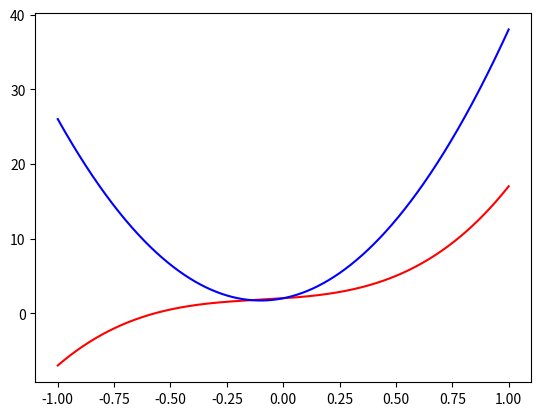
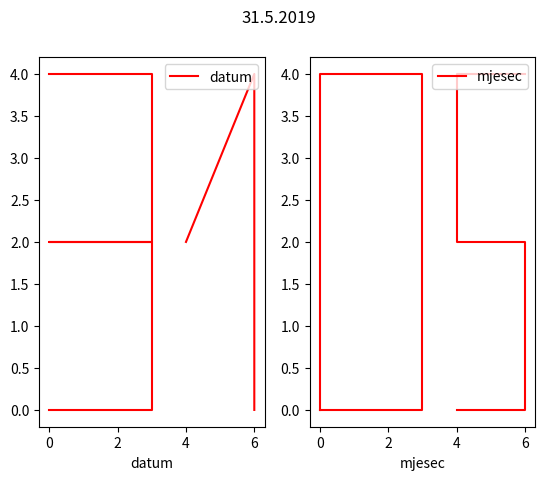

Reproduce these figures in Python, in order.
###NEWTON

###NEWTON

import numpy as np

def newton_method(f, df1, df2, a, tol):
    x=np.inf
    n=0
    while abs(x-a)> tol:
        x=a
        a = x - df1(x)/df2(x)
        n=n+1
    print ('Ekstrem je u tocki: ', x)
    print ('Vrijednost funkcije u ekstremu iznosi: ', f(x))
    print('Broj iteracija do rjesenja iznosi:', n)
    
def f(x):
    return x**2 + 5*(x**3) - 2*(x**4) + 5*x
def df1(x):
    return 8*x + 15*(x**2) - 8*x**3 + 5
def df2(x):
    return 8 + 30*x - 24*x**2

newton_method(f,df1,df2,4,0.0001)


###SEKANTA


import matplotlib.pyplot as plt
import numpy as np

def metoda_sekante(f, df, x0, x1, x=5, e=0.0001):
    
    def call (f, x):
        return f(x)
    
    x = x0
    x0 = np.inf
    n = 1
    df_x1 = call(df, x1)
    
    while abs(x-x0) > e:
        n += 1
        x0 = x
        df_x0 = call(df, x0)
        x = x0-df_x0*(x0-x1)/(df_x0-df_x1)
        df_x1 = df_x0
        x1 = x0
    print('Ekstremna vrijednost iznosi: ', x)
    print('Funkcija u ekstremnoj vrijednosti iznosi: ', call(f, x))
    print('Broj iteracija do rjesenja iznosi:', n)
    
def f(x):
    return 10*x**3 + 3*x**2 + 2*x + 2

def df(x):
    return 30*x**2 + 6*x + 2

metoda_sekante(f, df, -5, 5)

x = np.linspace(-1,1,1000)
plt.plot(x,f(x),'r')
plt.plot(x,df(x),'b')
plt.show()


#2D GRAFIKA

import numpy as np
import matplotlib.pyplot as plt

x=[0,3,3,3,0,3,3,0]
y=[0,0,2,2,2,2,4,4]

x1=[4,6,6]
x2=[2,4,0]

x3=[0,3,3,0,0]
x4=[0,0,4,4,0]

x5=[4,6,6,4,4,6]
x6=[0,0,2,2,4,4]

fig=plt.figure()
fig.suptitle("31.5.2019")

graf=fig.add_subplot(121)
line_up,=plt.plot(x,y,"r-",label="datum")
line_up,=plt.plot(x1,x2,"r-")
plt.legend(loc=1)
graf.set_xlabel("datum")



graf=fig.add_subplot(122)
line_up,=plt.plot(x3,x4,"r", label="mjesec")
line_down,=plt.plot(x5,x6,"r")
plt.legend(loc=1)
graf.set_xlabel("mjesec")





'''
NEWTON
Ako možemo izračunati vrijednosti funkcije f
 i vrijednosti derivacije funkcije f
 i ako znamo neki 𝑥𝑖 koji je blizu traženog korijena,
 možemo nelinearnu funkciju f u okolini točke
(𝑥 , f(𝑥𝑖
)) zamijeniti pravcem najsličnijim
toj funkciji – tangentom


SEKANTA


Pretpostavimo da su nam poznate dvije točke 𝑥1 i 𝑥2 koje su blizu traženog
korijena, tada možemo funkciju 𝑓 zamijeniti pravcem kroz točke (𝑥1, 𝑓(𝑥1)) i
(𝑥2, 𝑓(𝑥2)) tj. sekantom. 


'''
